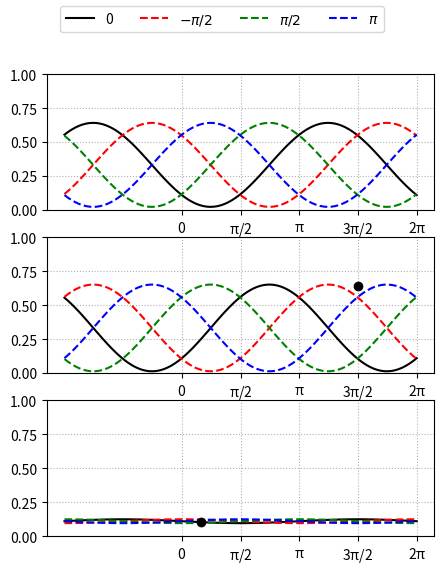

Source code (Python):
# -*- coding: utf-8 -*-
"""
Created on Fri Oct 10 11:07:01 2025

[redacted]
"""

import numpy as np
import matplotlib.pyplot as plt
from scipy.optimize import curve_fit as fit
colors=["k","r--","g--","b--"]
a_1=1/3**0.5
a_2=1/3**0.5
a_3=1/3**0.5

T_1=2222
T_2=2525
T_3=2352
a_1=(T_1/(T_1+T_2+T_3))**0.5
a_2=(T_2/(T_1+T_2+T_3))**0.5
a_3=(T_3/(T_1+T_2+T_3))**0.5

"""
psi +exp(-i pi/3) +1  +exp(i 2pi/3) 
"""
# chi_1_0=-np.pi/3
# chi_2_0=0
# chi_3_0=2*np.pi/3

"""
psi +1 -i -1
"""
# chi_1_0=0
# chi_2_0=-np.pi/2
# chi_3_0=-np.pi

"""
psi +1 -1 -i
"""
chi_1_0=0
chi_2_0=-np.pi
chi_3_0=-np.pi/2

chi=np.linspace(-np.pi, 2*np.pi, 100)
def I_psi(chi_1,chi_2,chi_3):
    I_psi = 1/3*abs(a_1*np.exp(1j*(chi_1_0+chi_1))+a_2*np.exp(1j*(chi_2_0+chi_2))+a_3*np.exp(1j*(chi_3_0+chi_3)))**2
    return I_psi

def fit_cos(x, A, B, C, D):
    return A+B*np.cos(C*x-D)

p,cov=fit(fit_cos, chi, I_psi(chi,0,0), p0=[0.3,0.2, 1, -np.pi/6])
print(p,-np.pi/3)
fig = plt.figure(figsize=(5,6), dpi=150)
# fig.suptitle("$|\\psi_{in}>=(|1>+|2>+|3>)/\\sqrt{3}$")
gs = fig.add_gridspec(3,1)
axs = [fig.add_subplot(gs[0, 0]),fig.add_subplot(gs[1, 0]),fig.add_subplot(gs[2, 0])]

Dchi=[0, -np.pi/2, np.pi/2, np.pi]
labels=["0","$-\pi/2$", "$\pi/2$","$\pi$"]
for i in [0,1,2,3]:
    axs[0].plot(chi, I_psi(chi+Dchi[i],0,0), colors[i], label=labels[i])
    axs[1].plot(chi, I_psi(0,chi+Dchi[i],0), colors[i])
    axs[2].plot(chi, I_psi(0,0,chi+Dchi[i]), colors[i])
fig.legend(loc=9, ncol=4)
axs[2].plot(np.pi/6, I_psi(0,0, np.pi/6), "ko")
axs[1].plot(2*np.pi/3+5*np.pi/6, I_psi(0,2*np.pi/3,0), "ko")
for ax in axs:
    ax.set_ylim([0,1])
    ax.grid(True, ls="dotted")
    ax.set_xticks([0,np.pi/2,np.pi,3*np.pi/2, 2*np.pi])
    ax.set_xticklabels(["$\mathdefault{0}$","$\mathdefault{\pi/2}$","$\mathdefault{\pi}$","$\mathdefault{3\pi/2}$","$\mathdefault{2\pi}$"])